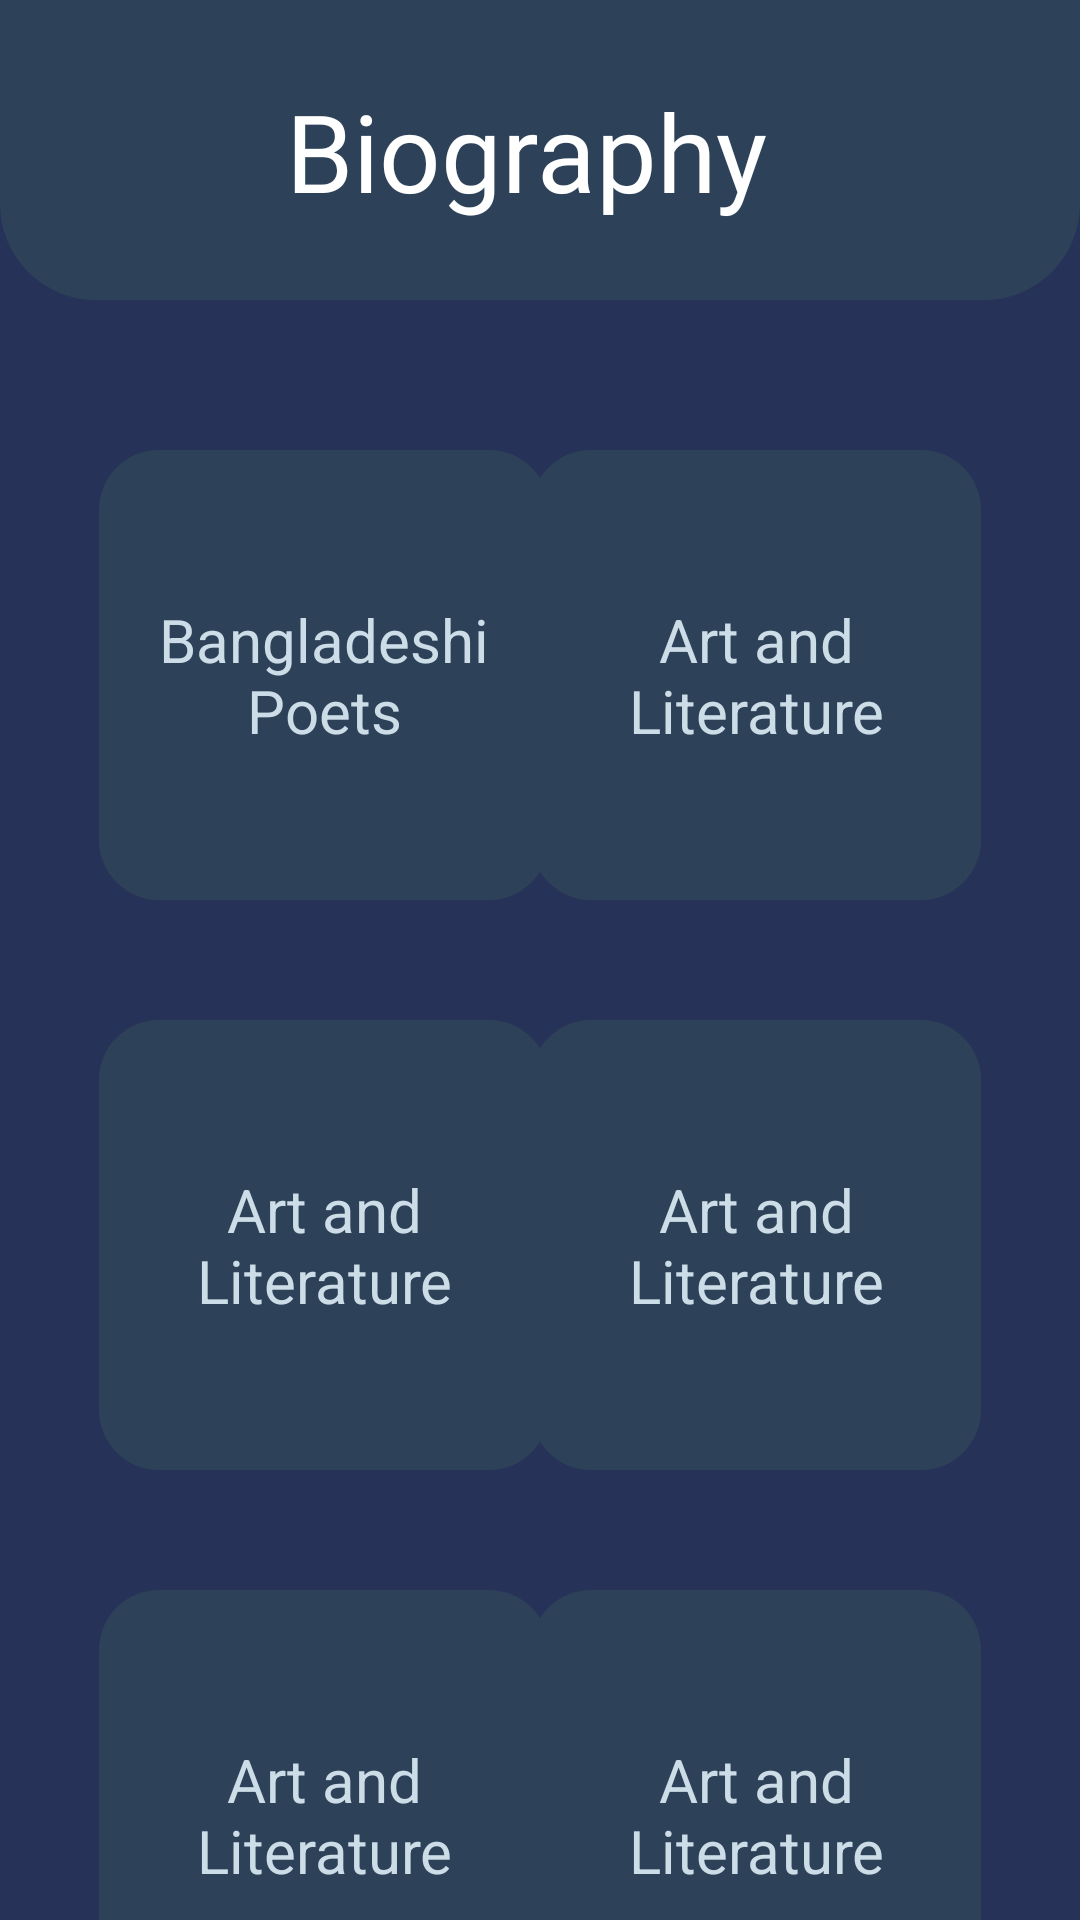

Produce the Android XML layout that renders to this screen, including the resource entries it uses.
<!-- AndroidManifest.xml: application theme Theme.BDnews -->
<!-- res/layout/activity_main.xml -->
<?xml version="1.0" encoding="utf-8"?>
<androidx.constraintlayout.widget.ConstraintLayout xmlns:android="http://schemas.android.com/apk/res/android"
    xmlns:app="http://schemas.android.com/apk/res-auto"
    xmlns:tools="http://schemas.android.com/tools"
    android:layout_width="match_parent"
    android:layout_height="match_parent"
    tools:context=".MainActivity"
    android:background="@color/main_back">



    <androidx.constraintlayout.widget.ConstraintLayout
        android:id="@+id/topLayout"
        android:layout_width="match_parent"
        android:layout_height="100dp"
        android:background="@drawable/top_back_bottom_radious"
        app:layout_constraintEnd_toEndOf="parent"
        app:layout_constraintStart_toStartOf="parent"
        app:layout_constraintTop_toTopOf="parent">


        <TextView
            android:id="@+id/appTitleTV"
            android:layout_width="wrap_content"
            android:layout_height="wrap_content"
            android:fontFamily="@font/poppins"
            android:text="Biography "
            android:textAppearance="@style/TextAppearance.Material3.DisplaySmall"
            android:textColor="@color/white"
            android:textStyle="normal"
            app:layout_constraintBottom_toBottomOf="parent"
            app:layout_constraintEnd_toEndOf="parent"
            app:layout_constraintStart_toStartOf="parent"
            app:layout_constraintTop_toTopOf="parent"
            tools:ignore="MissingConstraints" />




    </androidx.constraintlayout.widget.ConstraintLayout>


    <TableLayout
        android:id="@+id/tableLayout1.1"
        android:layout_width="150dp"
        android:layout_height="150dp"
        android:layout_marginTop="50dp"
        android:layout_marginLeft="33dp"
        android:background="@drawable/layers1_2"
        app:layout_constraintStart_toStartOf="parent"
        app:layout_constraintTop_toBottomOf="@+id/topLayout"
        tools:ignore="MissingConstraints">

        <TextView
            android:id="@+id/tv1.1"
            android:layout_width="match_parent"
            android:layout_height="match_parent"
            android:gravity="center"
            android:text="Bangladeshi Poets"
            android:textColor="@color/less_high_light"
            android:textSize="20dp"

            />

    </TableLayout>

    <TableLayout
        android:id="@+id/tableLayout1.2"
        android:layout_width="150dp"
        android:layout_height="150dp"
        android:layout_marginTop="50dp"
        android:layout_marginRight="33dp"
        android:background="@drawable/layers1_2"
        app:layout_constraintEnd_toEndOf="parent"
        app:layout_constraintTop_toBottomOf="@+id/topLayout"
        >

        <TextView
            android:id="@+id/tv1.2"
            android:layout_width="match_parent"
            android:layout_height="match_parent"
            android:gravity="center"
            android:text="Art and Literature"
            android:textColor="@color/less_high_light"
            android:textSize="20dp"

            />

    </TableLayout>

    <TableLayout
        android:id="@+id/tableLayout1.3"
        android:layout_width="150dp"
        android:layout_height="150dp"
        android:layout_marginTop="40dp"
        android:layout_marginLeft="33dp"
        android:background="@drawable/layers1_2"
        app:layout_constraintStart_toStartOf="parent"
        app:layout_constraintTop_toBottomOf="@+id/tableLayout1.1"
        tools:ignore="MissingConstraints">

        <TextView
            android:id="@+id/tv1.3"
            android:layout_width="match_parent"
            android:layout_height="match_parent"
            android:gravity="center"
            android:text="Art and Literature"
            android:textColor="@color/less_high_light"
            android:textSize="20dp"

            />

    </TableLayout>

    <TableLayout
        android:id="@+id/tableLayout1.4"
        android:layout_width="150dp"
        android:layout_height="150dp"
        android:layout_marginTop="40dp"
        android:layout_marginRight="33dp"
        android:background="@drawable/layers1_2"
        app:layout_constraintEnd_toEndOf="parent"
        app:layout_constraintTop_toBottomOf="@+id/tableLayout1.2"
        >

        <TextView
            android:id="@+id/tv1.4"
            android:layout_width="match_parent"
            android:layout_height="match_parent"
            android:gravity="center"
            android:text="Art and Literature"
            android:textColor="@color/less_high_light"
            android:textSize="20dp"

            />

    </TableLayout>

    <TableLayout
        android:id="@+id/tableLayout1.5"
        android:layout_width="150dp"
        android:layout_height="150dp"
        android:layout_marginTop="40dp"
        android:layout_marginLeft="33dp"
        android:background="@drawable/layers1_2"
        app:layout_constraintStart_toStartOf="parent"
        app:layout_constraintTop_toBottomOf="@+id/tableLayout1.3"
        tools:ignore="MissingConstraints">

        <TextView
            android:id="@+id/tv1.5"
            android:layout_width="match_parent"
            android:layout_height="match_parent"
            android:gravity="center"
            android:text="Art and Literature"
            android:textColor="@color/less_high_light"
            android:textSize="20dp"

            />

    </TableLayout>

    <TableLayout
        android:id="@+id/tableLayout1.6"
        android:layout_width="150dp"
        android:layout_height="150dp"
        android:layout_marginTop="40dp"
        android:layout_marginRight="33dp"
        android:background="@drawable/layers1_2"
        app:layout_constraintEnd_toEndOf="parent"
        app:layout_constraintTop_toBottomOf="@+id/tableLayout1.4"
        >

        <TextView
            android:id="@+id/tv1.6"
            android:layout_width="match_parent"
            android:layout_height="match_parent"
            android:gravity="center"
            android:text="Art and Literature"
            android:textColor="@color/less_high_light"
            android:textSize="20dp"

            />

    </TableLayout>









</androidx.constraintlayout.widget.ConstraintLayout>
<!-- resources referenced by this layout -->
<resources>
  <color name="less_high_light">#ccdde7</color>
  <color name="main_back">#273258</color>
  <color name="white">#FFFFFFFF</color>
  <!-- drawable layers1_2 (drawable) -->
  <?xml version="1.0" encoding="utf-8"?>
  <shape xmlns:android="http://schemas.android.com/apk/res/android">
  
      <solid android:color="@color/top_backs"/>
  
      <corners
  
          android:radius="20dp" />
  
  
  </shape>
  <!-- drawable top_back_bottom_radious (drawable) -->
  <?xml version="1.0" encoding="utf-8"?>
  <shape xmlns:android="http://schemas.android.com/apk/res/android">
  
      <solid android:color="@color/top_backs" />
  
      <corners
  
          android:bottomLeftRadius="32dp"
          android:bottomRightRadius="32dp" />
  
  
  </shape>
  <style name="Theme.BDnews" parent="Base.Theme.BDnews" />
  <color name="top_backs">#2d4159</color>
  <style name="Base.Theme.BDnews" parent="Theme.Material3.DayNight.NoActionBar">
          
          
          <item name="colorPrimaryVariant">@color/lavender</item>
      </style>
  <color name="lavender">#8692f7</color>
</resources>
